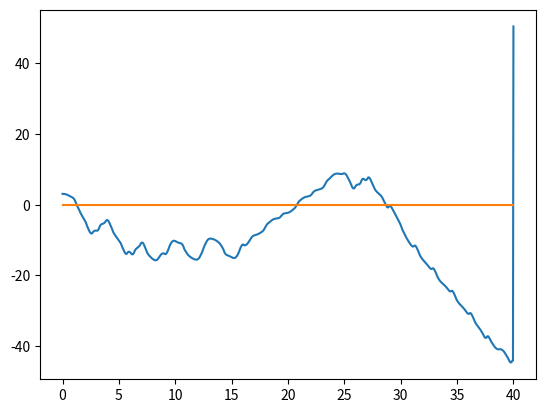

Write Python code to recreate this figure.
import numpy as np
import sympy as smp
from scipy.integrate import odeint
import matplotlib.pyplot as plt

t, g = smp.symbols('t g')
m1, m2 = smp.symbols('m1 m2')
L1, L2 = smp.symbols('L1, L2')

the1, the2 = smp.symbols(r'\theta_1, \theta_2', cls=smp.Function)

the1 = the1(t)
the2 = the2(t)

the1_d = smp.diff(the1, t)
the2_d = smp.diff(the2, t)
the1_dd = smp.diff(the1_d, t)
the2_dd = smp.diff(the2_d, t)

x1 = L1*smp.sin(the1)
y1 = -L1*smp.cos(the1)
x2 = L1*smp.sin(the1)+L2*smp.sin(the2)
y2 = -L1*smp.cos(the1)-L2*smp.cos(the2)

# Kinetic
T1 = 1/2 * m1 * (smp.diff(x1, t)**2 + smp.diff(y1, t)**2)
T2 = 1/2 * m2 * (smp.diff(x2, t)**2 + smp.diff(y2, t)**2)
T = T1+T2
# Potential
V1 = m1*g*y1
V2 = m2*g*y2
V = V1 + V2
# Lagrangian
L = T-V

LE1 = smp.diff(L, the1) - smp.diff(smp.diff(L, the1_d), t).simplify()
LE2 = smp.diff(L, the2) - smp.diff(smp.diff(L, the2_d), t).simplify()

sols = smp.solve([LE1, LE2], (the1_dd, the2_dd),
                 simplify=False, rational=False)

dz1dt_f = smp.lambdify(
    (t, g, m1, m2, L1, L2, the1, the2, the1_d, the2_d), sols[the1_dd])
dz2dt_f = smp.lambdify(
    (t, g, m1, m2, L1, L2, the1, the2, the1_d, the2_d), sols[the2_dd])
dthe1dt_f = smp.lambdify(the1_d, the1_d)
dthe2dt_f = smp.lambdify(the2_d, the2_d)


def dSdt(S, t, g, m1, m2, L1, L2):
    the1, z1, the2, z2 = S
    return [
        dthe1dt_f(z1),
        dz1dt_f(t, g, m1, m2, L1, L2, the1, the2, z1, z2),
        dthe2dt_f(z2),
        dz2dt_f(t, g, m1, m2, L1, L2, the1, the2, z1, z2),
    ]


# ------------------------------------------------------------------------------
_t, _g = smp.symbols('t g')
_m1, _m2 = smp.symbols('m1 m2')
_L1, _L2 = smp.symbols('L1, L2')

_the1, _the2 = smp.symbols(r'\theta_1, \theta_2', cls=smp.Function)

_the1 = _the1(_t)
_the2 = _the2(_t)

_the1_d = smp.diff(_the1, _t)
_the2_d = smp.diff(_the2, _t)
_the1_dd = smp.diff(_the1_d, _t)
_the2_dd = smp.diff(_the2_d, _t)

_x1 = _L1*smp.sin(_the1)
_y1 = -_L1*smp.cos(_the1)
_x2 = _L1*smp.sin(_the1)+_L2*smp.sin(_the2)
_y2 = -_L1*smp.cos(_the1)-_L2*smp.cos(_the2)

# Kinetic
_T1 = 1/2 * _m1 * (smp.diff(_x1, _t)**2 + smp.diff(_y1, _t)**2)
_T2 = 1/2 * _m2 * (smp.diff(_x2, _t)**2 + smp.diff(_y2, _t)**2)
_T = _T1+_T2
# Potential
_V1 = _m1*_g*_y1
_V2 = _m2*_g*_y2
_V = _V1 + _V2
# Lagrangian
_L = _T-_V

_LE1 = smp.diff(_L, _the1) - smp.diff(smp.diff(_L, _the1_d), _t).simplify()
_LE2 = smp.diff(_L, _the2) - smp.diff(smp.diff(_L, _the2_d), _t).simplify()

_sols = smp.solve([_LE1, _LE2], (_the1_dd, _the2_dd),
                  simplify=False, rational=False)

_dz1dt_f = smp.lambdify(
    (_t, _g, _m1, _m2, _L1, _L2, _the1, _the2, _the1_d, _the2_d), _sols[_the1_dd])
_dz2dt_f = smp.lambdify(
    (_t, _g, _m1, _m2, _L1, _L2, _the1, _the2, _the1_d, _the2_d), _sols[_the2_dd])
_d_the1dt_f = smp.lambdify(_the1_d, _the1_d)
_d_the2dt_f = smp.lambdify(_the2_d, _the2_d)


def _dSdt(A, _t, _g, _m1, _m2, _L1, _L2):
    _the1, _z1, _the2, _z2 = A
    return [
        _d_the1dt_f(_z1),
        _dz1dt_f(_t, _g, _m1, _m2, _L1, _L2, _the1, _the2, _z1, _z2),
        _d_the2dt_f(_z2),
        _dz2dt_f(_t, _g, _m1, _m2, _L1, _L2, _the1, _the2, _z1, _z2),
    ]


# ----------------------------------------------------------------------------

_t = np.linspace(0, 40, 1001)
_g = 9.81
_m1 = 1
_m2 = 1
_L1 = 1
_L2 = 1

t = np.linspace(0, 40, 1001)
g = 9.81
m1 = 1
m2 = 1
L1 = 1
L2 = 1

# initial condition    the1, omega1, the2, omega2
ans = odeint(dSdt, y0=[0, 0, 0, 0], t=t, args=(g, m1, m2, L1, L2))
_ans = odeint(_dSdt, y0=[3.2, 0, 3, 0],
              t=_t, args=(_g, _m1, _m2, _L1, _L2))

the1 = ans.T[0]
the2 = ans.T[2]

_the1 = _ans.T[0]
_the2 = _ans.T[2]

if the1[0] > np.pi:
    i = 0
    for j in the1:
        if i > 999:
            break

        the1[i] = 2*np.pi - j
        i = i+1

if _the1[0] > np.pi:
    i = 0
    for j in _the1:
        if i > 999:
            break
        _the1[i] = 2*np.pi - j
        i = i+1


plt.plot(_t, _the1)
plt.plot(t, the1)

plt.show()
